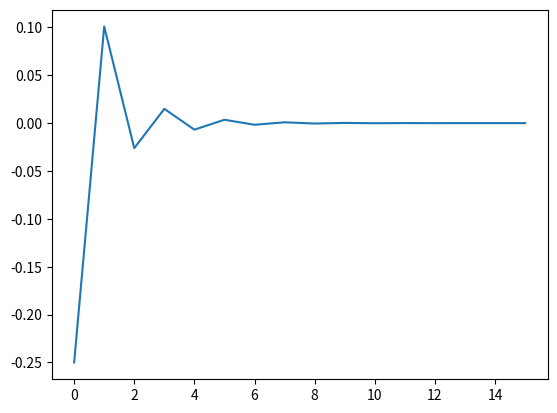

Here is the Python script that generated this plot:
#Copyright (c) <2018> Suzuki N. All rights reserved.
# -*- coding: utf-8 -*-

import numpy as np
import matplotlib.pyplot as plt

def inputT0():
    """
    T0を入力する。
    今回は3*3のE
    """
    return np.array([[1,0,0],[0,1,0],[0,0,1]]) 

def inputQ():
    """
    Qを入力する。 
    """
    return np.array([[ 0.13869439, -0.04564595,  0.00581838],[-0.04564595,  0.19457736, -0.00556244],[ 0.00581838, -0.00556244,  0.11172976]])

def plotCalcLog(calclog):
    """
    f(T)の更新をplotする。
    plot終了後にlogを出力する。(見にくいのでコメントアウトしときます。)
    """
    x = range(len(calclog))
    plt.plot(x, calclog)
    plt.show()
    #コメントを外すとログを出力する。#
    #print("CALCLOG:", calclog, ":CALCLOG")

def JacobianM(T, Q):
    """
    TとQからJacobian Matrixを計算する。
    """
    T_dash_inv = np.linalg.inv(T.T)
    T_inv = np.linalg.inv(T) 
    return 2*np.linalg.det( np.dot(T.T, T) )*T_dash_inv - 2 * np.dot( np.dot(T_dash_inv, Q), np.dot(T_inv, T_dash_inv) ) 

def f(T, Q):
    """
    TとQからf(T)を計算する。
    """
    T_dash_T = np.dot(T.T, T)
    return np.log( np.linalg.det(T_dash_T) ) + np.trace( np.dot( np.linalg.inv(T_dash_T), Q) )

def M_Newton(T0):
    """
    T0を初期値としたNewton法を行う。
    gradはJacobianM(T, Q)としている。
    """
    maxcyc = 1000
    calclog = []
    Q = inputQ() 
    old_f = f(T0,Q)

    for i in range(maxcyc):
        T = T0 - np.dot( np.linalg.inv( JacobianM(T0, Q) ), f(T0,Q) )
        new_f = f(T, Q)
        calclog.append(new_f)
        if abs(new_f - old_f) < 0.003:
            print("Minimization complete!!!")
            return T, calclog
        T0 = T
        old_f = new_f

    print("Minimization is not completed!!!")
    return T, calclog


def M_Decelerat_Newton(T0):
    """
    T0を初期値とした減速Newton法を行う。
    gradはJacobianM(T, Q)としている。
    """
    maxcyc = 1000
    calclog = []
    Q = inputQ() 
    old_f = f(T0,Q)

    for i in range(maxcyc):
        mu = 1
        while True:
            T = T0 - mu * np.dot( np.linalg.inv( JacobianM(T0, Q) ), f(T0,Q) )
            new_f = f(T, Q)
            if(abs(new_f) - (1-mu/4)*abs(old_f) < 0):
                break
            mu /= 2

        calclog.append(new_f)
        if abs(new_f - old_f) < 0.00001:
            print("Minimization complete!!!")
            return T, calclog
        T0 = T
        old_f = new_f

    print("Minimization is not completed!!!")
    return T, calclog


def main():
    T0 = inputT0()
    T, calclog = M_Decelerat_Newton(T0)
    print("T: ", T)
    plotCalcLog(calclog) 

if __name__ == "__main__":
    main()